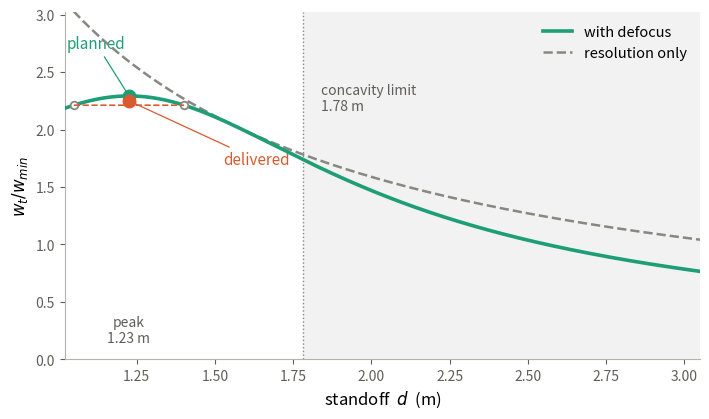

Source code (Python):
import numpy as np
import matplotlib
matplotlib.use("Agg")
import matplotlib.pyplot as plt

# Measured constants, Table "Measured optical constants" in main.tex
b0, kdof, df, kr, fx = 1.461, 2.768, 1.567, 1.234, 1431.85
wt = 0.004                      # 4 mm defect, per the mechanism section
dmin, dmax, dcc = 1.02, 2.25, 1.78

def Q(d, defocus=True):
    c = kdof * np.abs(d - df) / d if defocus else 0.0
    btot = np.sqrt(b0**2 + c**2)
    return wt / (kr * btot * d / fx)

d = np.linspace(dmin, 3.05, 4000)
q = Q(d)
qnd = Q(d, defocus=False)

ipk = np.argmax(q)
dpk, qpk = d[ipk], q[ipk]

# five-node Gauss-Hermite, sigma_d = 0.20 m, exaggerated for legibility
xi = np.array([-2.856970, -1.355626, 0.0, 1.355626, 2.856970])
w5 = np.array([0.011257, 0.222076, 0.533333, 0.222076, 0.011257])
sd = 0.13
dn = dpk + xi * sd
qn = Q(dn)
EQ = np.sum(w5 * qn)

fig, ax = plt.subplots(figsize=(7.2, 4.3))

ax.plot(d, q, lw=2.6, color="#1D9E75", label="with defocus", zorder=5)
ax.plot(d, qnd, lw=1.8, color="#888780", ls="--",
        label="resolution only", zorder=4)

ax.axvspan(dcc, 3.05, color="#888780", alpha=0.10, lw=0)
ax.axvline(dcc, color="#888780", lw=1.0, ls=":", zorder=2)
ax.text(dcc + 0.04, ax.get_ylim()[0], "", va="bottom")

# spread of delivered depths
inner = (dn > dpk - 2.2 * sd) & (dn < dpk + 2.2 * sd)
ax.plot(dn[inner], qn[inner], "o", ms=5.5, mfc="white",
        mec="#888780", mew=1.3, zorder=6)
ax.plot([dn[1], dn[3]], [qn[1], qn[3]], color="#D85A30", lw=1.2,
        ls="--", zorder=6)

ax.plot([dpk], [qpk], "o", ms=9, color="#1D9E75", zorder=8)
ax.plot([dpk], [EQ], "o", ms=9, color="#D85A30", zorder=8)

ax.annotate("planned", xy=(dpk, qpk), xytext=(dpk - 0.20, qpk + 0.42),
            color="#1D9E75", fontsize=11,
            arrowprops=dict(arrowstyle="-", color="#1D9E75", lw=0.9))
ax.annotate("delivered", xy=(dpk, EQ), xytext=(dpk + 0.30, EQ - 0.55),
            color="#D85A30", fontsize=11,
            arrowprops=dict(arrowstyle="-", color="#D85A30", lw=0.9))

ax.text(dcc + 0.06, qpk * 1.05, "concavity limit\n1.78 m",
        fontsize=10, color="#5F5E5A", va="top")
ax.text(dpk, 0.12, "peak\n1.23 m", fontsize=10, color="#5F5E5A",
        ha="center", va="bottom")

ax.set_xlabel("standoff  $d$  (m)", fontsize=12)
ax.set_ylabel("$w_t / w_{min}$", fontsize=12)
ax.set_xlim(dmin, 3.05)
ax.set_ylim(0, qpk * 1.32)
ax.legend(frameon=False, fontsize=10.5, loc="upper right")
ax.spines[["top", "right"]].set_visible(False)
ax.spines[["left", "bottom"]].set_color("#B4B2A9")
ax.tick_params(colors="#5F5E5A", labelsize=10)

fig.tight_layout()
fig.savefig("quality_curve.pdf")
fig.savefig("quality_curve.png", dpi=220)

print("peak d = %.3f   Q = %.3f" % (dpk, qpk))
print("sigma_d = %.2f   E[Q] = %.4f   Q(E[d]) = %.4f   gap = %.2f%%"
      % (sd, EQ, qpk, 100 * (1 - EQ / qpk)))
